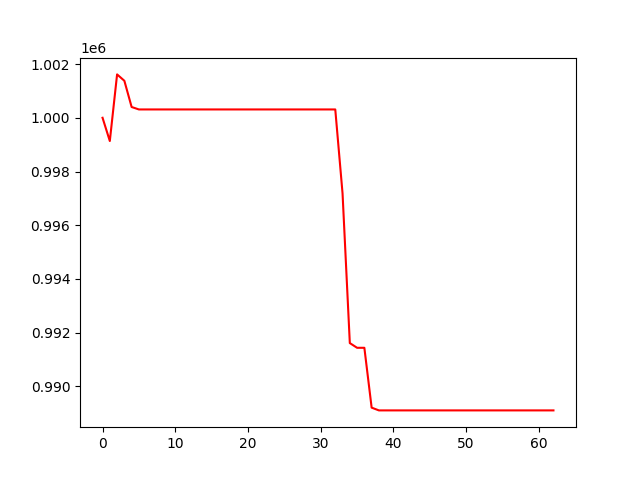

Values plotted in this chart, from the file beside it:
, 0
0, 1000000
1, 999135
2, 1001614
3, 1001377
4, 1000401
5, 1000310
6, 1000310
7, 1000310
8, 1000310
9, 1000310
10, 1000310
11, 1000310
12, 1000310
13, 1000310
14, 1000310
15, 1000310
16, 1000310
17, 1000310
18, 1000310
19, 1000310
20, 1000310
21, 1000310
22, 1000310
23, 1000310
24, 1000310
25, 1000310
26, 1000310
27, 1000310
28, 1000310
29, 1000310
30, 1000310
31, 1000310
32, 1000310
33, 997185
34, 991614
35, 991439
36, 991439
37, 989211
38, 989108
39, 989108
40, 989108
41, 989108
42, 989108
43, 989108
44, 989108
45, 989108
46, 989108
47, 989108
48, 989108
49, 989108
50, 989108
51, 989108
52, 989108
53, 989108
54, 989108
55, 989108
56, 989108
57, 989108
58, 989108
59, 989108
... 3 more rows
